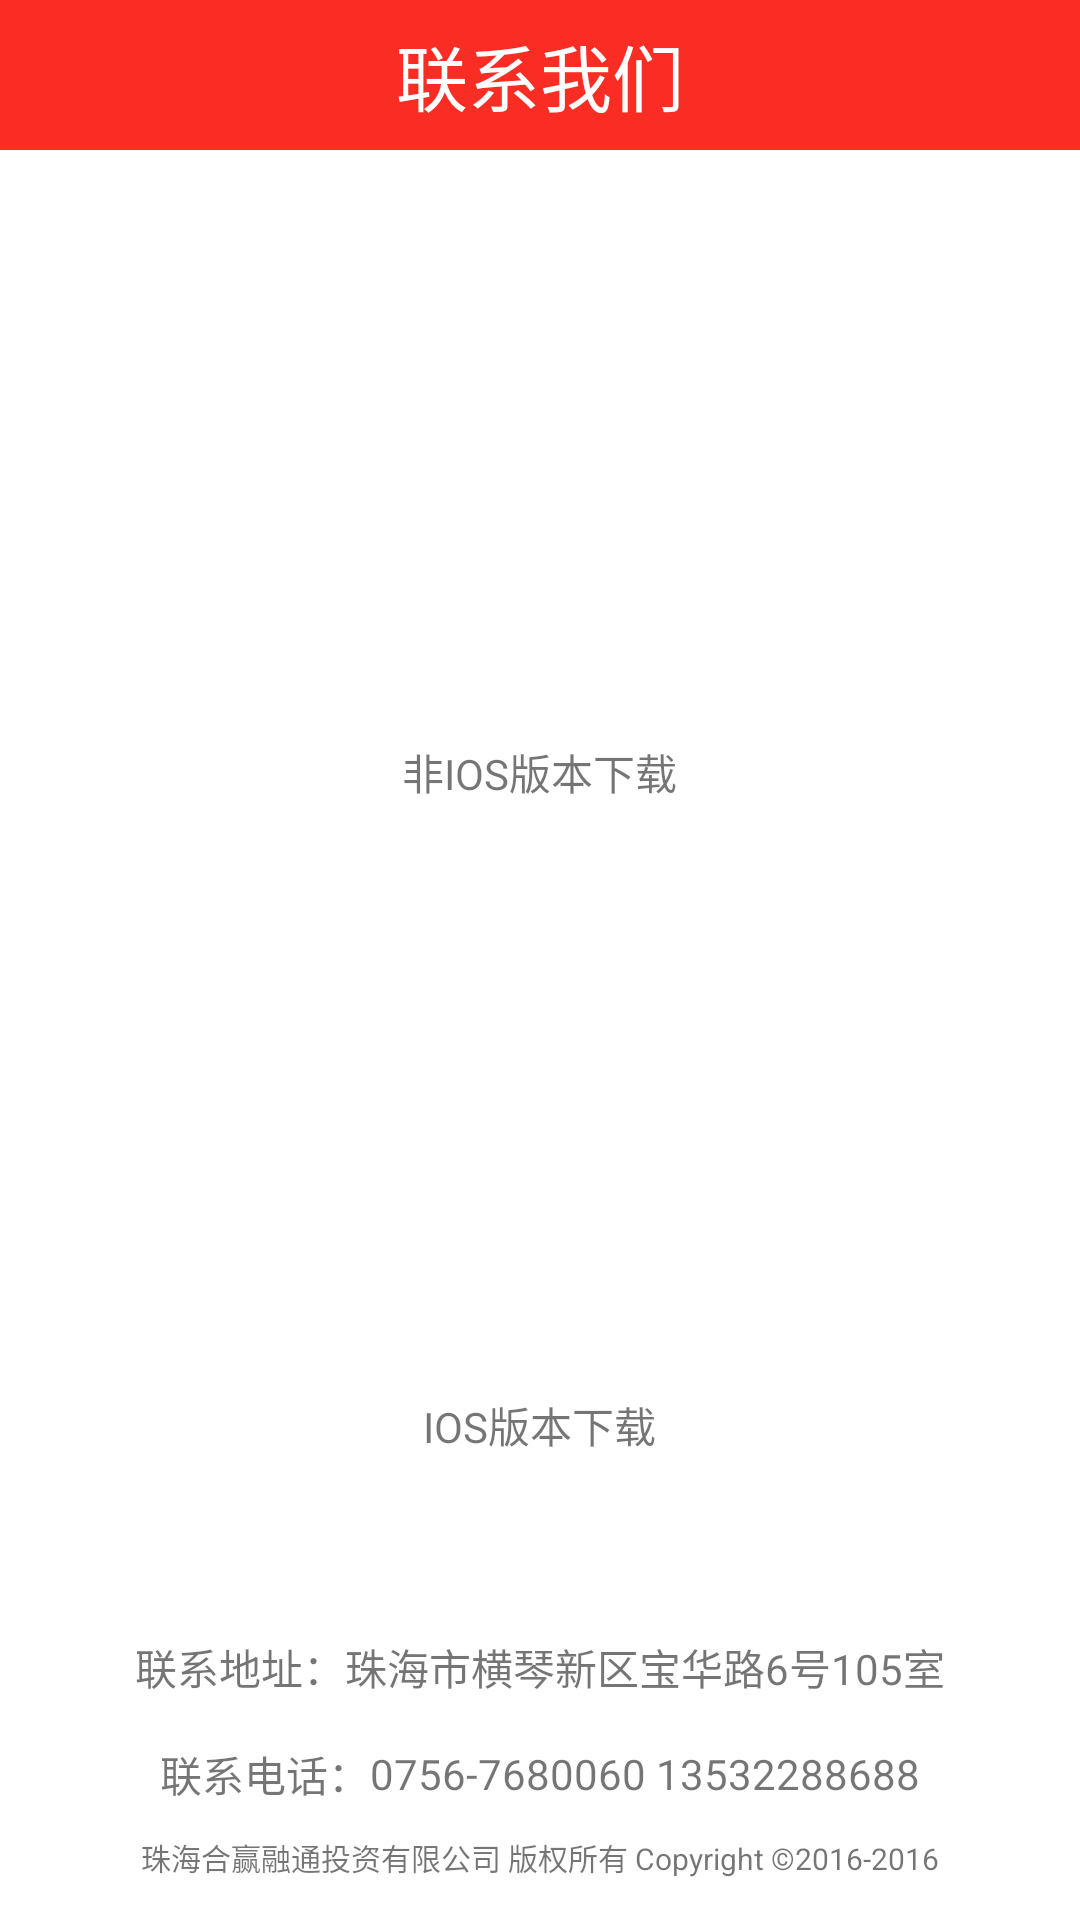

Here is an Android app screen rendered from its layout file. Give the layout XML and the strings, colors and styles it references.
<!-- AndroidManifest.xml: application theme AppTheme -->
<!-- res/layout/activity_lxwm.xml -->
<?xml version="1.0" encoding="utf-8"?>
<LinearLayout xmlns:android="http://schemas.android.com/apk/res/android"
    xmlns:tools="http://schemas.android.com/tools"
    android:orientation="vertical"
    android:layout_width="match_parent"
    android:layout_height="match_parent"
    tools:context="com.zyt.lxwm.LXWMActivity">

    <RelativeLayout
        android:layout_width="match_parent"
        android:layout_height="50dp"
        android:layout_alignParentTop="true"
        android:layout_centerHorizontal="true"
        android:layout_marginTop="0dp"
        android:layout_marginLeft="0dp"
        android:layout_marginRight="0dp"
        android:background="@color/navigationBar"
        android:id="@+id/relativeLayout10" >

        <TextView
            android:layout_width="wrap_content"
            android:layout_height="wrap_content"
            android:textAppearance="?android:attr/textAppearanceSmall"
            android:text="联系我们"
            android:id="@+id/textView64"
            android:textSize="24dp"
            android:textColor="#fff"
            android:layout_centerInParent="true" />

        <RelativeLayout
            android:id="@+id/backBtn"
            android:layout_width="50dp"
            android:layout_height="50dp">
            <ImageView
                android:layout_width="12dp"
                android:layout_height="21dp"
                android:layout_centerVertical="true"
                android:src="@drawable/back"
                android:layout_marginLeft="10dp" />
        </RelativeLayout>

    </RelativeLayout>

    <ScrollView
        android:layout_width="match_parent"
        android:layout_height="match_parent"
        android:background="#fff">
        <RelativeLayout
            android:layout_weight="1"

            android:layout_width="match_parent"
            android:layout_height="match_parent"
            android:layout_below="@+id/relativeLayout10"
            android:gravity="center_horizontal"
            android:layout_centerVertical="true"
            android:orientation="vertical">

            <ImageView
                android:layout_width="150dp"
                android:layout_height="150dp"
                android:layout_marginTop="35dp"
                android:id="@+id/androidImg"
                android:layout_centerHorizontal="true" />

            <TextView
                android:layout_marginTop="12dp"
                android:text="非IOS版本下载"
                android:layout_width="wrap_content"
                android:layout_height="wrap_content"
                android:id="@+id/androidText"
                android:layout_below="@+id/androidImg"
                android:layout_centerHorizontal="true" />

            <ImageView
                android:layout_width="150dp"
                android:layout_height="150dp"
                android:layout_marginTop="35dp"
                android:id="@+id/iosImg"
                android:layout_below="@+id/androidText"
                android:layout_centerHorizontal="true" />

            <TextView
                android:layout_marginTop="12dp"
                android:text="IOS版本下载"
                android:layout_width="wrap_content"
                android:layout_height="wrap_content"
                android:id="@+id/iosText"
                android:layout_below="@+id/iosImg"
                android:layout_centerHorizontal="true" />

            <TextView
                android:text="联系地址：珠海市横琴新区宝华路6号105室"
                android:layout_width="wrap_content"
                android:layout_height="wrap_content"
                android:id="@+id/address"
                android:layout_below="@+id/iosText"
                android:layout_centerHorizontal="true"
                android:layout_marginTop="60dp" />
            <LinearLayout
                android:orientation="horizontal"
                android:layout_width="match_parent"
                android:layout_height="wrap_content"
                android:gravity="center"
                android:layout_marginTop="15dp"
                android:id="@+id/tellayout"
                android:layout_below="@+id/address"
                android:layout_centerHorizontal="true">
                <TextView
                    android:text="联系电话："
                    android:layout_width="wrap_content"
                    android:layout_height="wrap_content" />
                <TextView
                    android:text="0756-7680060 13532288688"
                    android:layout_width="wrap_content"
                    android:layout_height="wrap_content"
                    android:id="@+id/tel" />
            </LinearLayout>

            <TextView
                android:text="珠海合赢融通投资有限公司 版权所有 Copyright ©2016-2016"
                android:layout_width="wrap_content"
                android:layout_height="wrap_content"
                android:textSize="10sp"
                android:id="@+id/copyright"
                android:layout_alignParentBottom="true"
                android:layout_centerHorizontal="true"
                android:layout_marginBottom="10dp"
                android:layout_below="@+id/tellayout" />
        </RelativeLayout>
    </ScrollView>
</LinearLayout>
<!-- resources referenced by this layout -->
<resources>
  <color name="navigationBar">#F92D24 </color>
  <style name="AppTheme" parent="Theme.AppCompat.Light.NoActionBar">
          
          <item name="colorPrimary">@color/colorPrimary</item>
          <item name="colorPrimaryDark">@color/colorPrimaryDark</item>
          <item name="colorAccent">@color/colorAccent</item>
      </style>
  <color name="colorPrimary">#F92D24 </color>
  <color name="colorPrimaryDark">#F92D24 </color>
  <color name="colorAccent">#F92D24 </color>
</resources>
